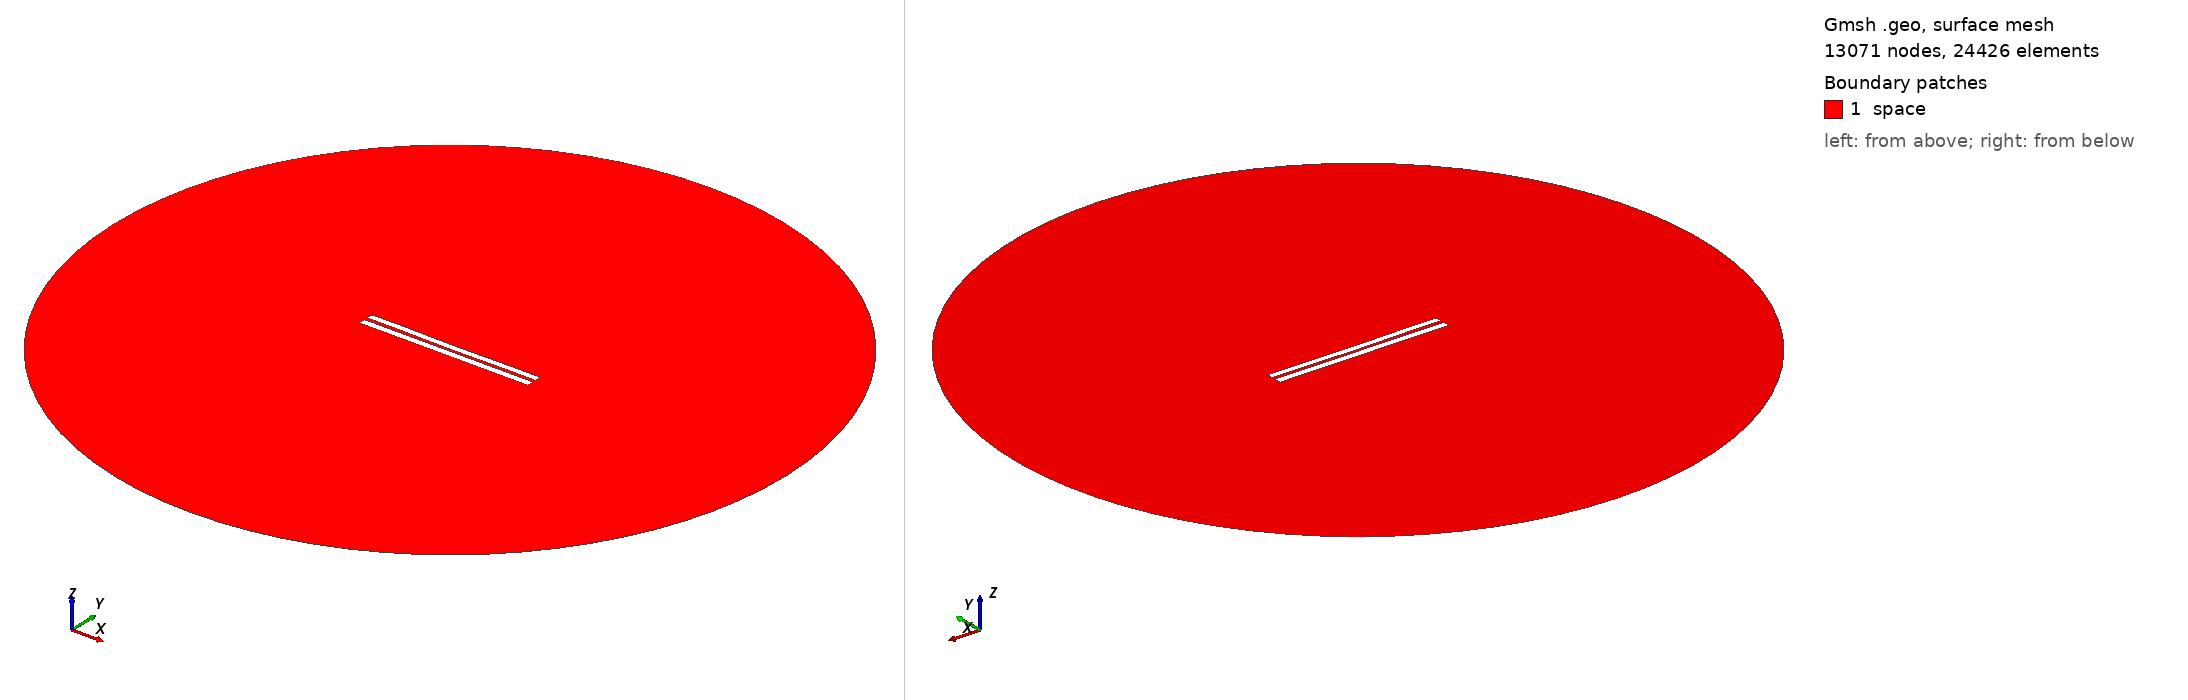

Gmsh geometry script, surface-meshed: 13071 nodes, 24426 surface elements. Boundary patches (legend numbers): 1 space. Left view from above one corner, right view from below the opposite corner. Legend entries are the model's physical surfaces. The drawing asked Gmsh for element sizes between 1% and 20% of the model's largest extent; the script's own settings can give other sizes.

=== 4389.geo (drawn) ===
//---------------------------------------
// Geometry kernel
//---------------------------------------

SetFactory("OpenCASCADE");



//---------------------------------------
// Parameters of the geometry
//---------------------------------------

// Overetch of the upper plate
overetch = 0.125;

// Distance between the plates
distance = 2.0;

// Discretization over the x axis (for the deformation)
nx = 50; 

// Length of the plate
L = 100 - overetch; 

// Number of modes
n = 4; 

// 1st mode coefficient
coeff(1) = -0.15;
beta(1) = 0.596864 * 3.1415926535 / L;

// 2nd mode coefficient
coeff(2) = -0.15;
beta(2) = 1.49418 * 3.1415926535 / L;

// 3rd mode coefficient
coeff(3) = 0.0;
beta(3) = 2.50025 * 3.1415926535 / L;

// 4th mode coefficient
coeff(4) = 0.07499999999999998;
beta(4) = 3.49999 * 3.1415926535 / L;



//---------------------------------------
// Upper plate (deformed rectangle)
//---------------------------------------

// Coordiantes of the upper plate
xmin = -50;
xmax = 50 - overetch;

// Height of the upper plate
yheight = 4 - 2 * overetch;

// Indexes of the points
UpperID[] = {};
LowerID[] = {};
LeftID[] = {};
RightID[] = {};

// Point index
p = 1;

// Horizontal edges
For i In {1:nx}
    x = xmin + (i-1)*(xmax - xmin)/(nx-1);

    y_bottom = distance / 2 + overetch;
    For j In {1:n}
        C = (Cosh(beta(j)*L) + Cos(beta(j)*L)) / (Sinh(beta(j)*L) + Sin(beta(j)*L));
        y_bottom  = y_bottom + coeff(j) * (Cosh(beta(j)*(x+50)) - Cos(beta(j)*(x+50)) - C * (Sinh(beta(j)*(x+50)) - Sin(beta(j)*(x+50))));
    EndFor

    y_top = y_bottom + yheight;

    Point(p) = {x, y_top, 0, 1.0};
    UpperID[i] = p;
    p = p + 1;

    Point(p) = {x, y_bottom, 0, 1.0};
    LowerID[i] = p;
    p = p + 1;
EndFor

// Create point lists
UpperPts[] = {}; LowerPts[] = {};
For i In {1:nx}
  UpperPts[] += {UpperID[i]};
  LowerPts[] += {LowerID[i]};
EndFor

// Build splines
Spline(1) = {UpperPts[]};
Spline(2) = {LowerPts[]};
Line(3) = {LowerPts[nx-1], UpperPts[nx-1]};
Line(4) = {LowerPts[0], UpperPts[0]};

// Build the plane surface
Curve Loop(1) = {2, 3, -1, -4};
Plane Surface(1) = {1};



//---------------------------------------
// Lower plate (rectangle)
//---------------------------------------

// Vertices
Point(1001) = {-50, -1, 0, 1.0};
Point(1002) = { 50, -1, 0, 1.0};
Point(1003) = { 50,  -5, 0, 1.0};
Point(1004) = {-50,  -5, 0, 1.0};

// Edges
Line(5) = {1001, 1002};
Line(6) = {1002, 1003};
Line(7) = {1003, 1004};
Line(8) = {1004, 1001};

// Plane surface
Line Loop(2) = {5, 6, 7, 8};
Plane Surface(2) = {2}; 



//---------------------------------------
// Outer (fictious) boundary
//---------------------------------------

// Points
Point(1005) = {0, 0, 0};       // Center
Point(1006) = {200, 0, 0};     // Start point
Point(1007) = {0, 200, 0};     // 90 degrees
Point(1008) = {-200, 0, 0};    // 180 degrees
Point(1009) = {0, -200, 0};    // 270 degrees

// Circle arcs (each needs start, center, end)
Circle(9) = {1006, 1005, 1007};
Circle(10) = {1007, 1005, 1008};
Circle(11) = {1008, 1005, 1009};
Circle(12) = {1009, 1005, 1006};

// Plane surface for the entire domain
Curve Loop(3) = {9, 10, 11, 12};
Surface(3) = {3};

// Subtract the plates from the whole domain to obtain the actual domain where we want to solve the equations
BooleanDifference{ Surface{3}; Delete; }{ Surface{1}; Surface{2}; Delete; }




//---------------------------------------
// Transfinite Lines/Curves
//---------------------------------------

// Set the number of points on the boundaries
r = 7;

// Plates
Transfinite Curve {1, 2} = 50*r Using Progression 1;
Transfinite Curve {3, 4} = 2*r Using Progression 1;
Transfinite Line {5, 7} = 50*r Using Progression 1;
Transfinite Line {6, 8} = 2*r Using Progression 1;

// Outer boundary
Transfinite Line {9, 10, 11, 12} = 20 Using Progression 1;



//---------------------------------------
// Physical groups
//---------------------------------------                

// Physical curves (boundaries)
Physical Line("force_segment", 10) = {2};
Physical Line("upper_plate", 11) = {1, 3, 4};
Physical Line("lower_plate", 12) = {5, 6, 7, 8};
Physical Line("boundary", 20) = {9, 10, 11, 12};

// Physical Surfaces
Physical Surface("space", 30) = {3};



//---------------------------------------
// 6. Generate the Mesh
//---------------------------------------

// 2D mesh generation
Mesh 2;
